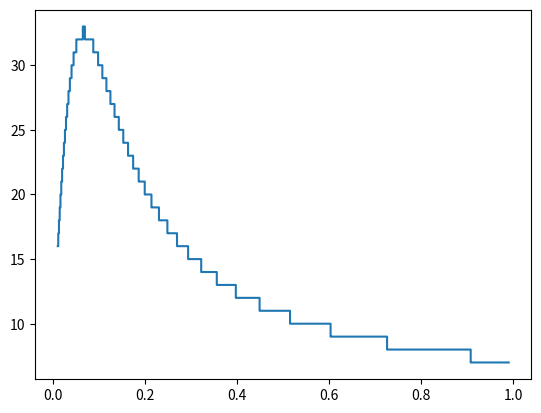
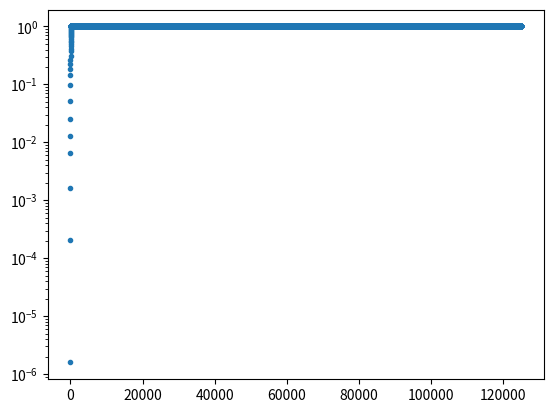

These figures' Python source, in order:
import numpy as np
from scipy.optimize import bisect
from matplotlib import pyplot as plt
from scipy.stats import expon

def G(diff,eps,C,k,N):
    """Defines the probabalistic GMRES bound function.

    diff - L^\infty norm of n^(1) - n^(2)

    eps - in (0,1), the tolerance

    C - C_2 in the GMRES result

    k - the wavenumber

    N - the number of dofs

    Returns the bound. Uses natural logs
    """
    
    alpha = C * k * diff

    if alpha >= 1.0:
        val = N

    if alpha == 0.0:
        val = 1

    else:
    
        complicated = np.log(eps) / np.log( (2.0*alpha**0.5) / ((1.0+alpha)**2.0) )

        val = min([N,np.ceil(complicated)])

    return val

def calc_prob(R,eps,C,k,N,scale):
    """Calculates the probability that GMRES converges in fewer than R
    iterations when the L^\infty norm of the difference is
    exp(scale)"""
    
    if R >= N:
        total_prob = 1.0
    else:

        def G_single(x):
            return G(x,eps,C,k,N)

        def G_single_R(y):
            return G_single(y) - R

        # Find the point at which we revert to the worst-case GMRES estimate
        endpoint = 1.0/(C*k)

        # Find the point at which the gradient is zero
        # One can calculate this by hand
        gradpoint = 1.0/(3.0*C*k)

        total_prob = 0.0
        
        if G_single(gradpoint) < R:
            # integrate [0,end]
            total_prob += expon.cdf(endpoint,scale=scale)

        elif int(G_single(gradpoint)) == int(R):
            total_prob = 1.0

        else:

            if G_single(0.0) < R:
                lower_point = bisect(G_single_R,0.0,gradpoint)
                lower_point = inch_forward(G_single_R,lower_point)
                # integrate [0,lower_point]
                total_prob += expon.cdf(lower_point,scale=scale)

            nearly_end = endpoint - 10.0**-10.0

            if G_single(nearly_end) < R:
                higher_point = bisect(G_single_R,gradpoint,nearly_end)
                higher_point = inch_backward(G_single_R,higher_point)
                # integrate [higher_point,end]
                total_prob += (expon.cdf(endpoint,scale=scale)-expon.cdf(higher_point,scale=scale))

    return total_prob

def inch_forward(fn,x):

    shift = 0.001
    
    while fn(x) == 0:
        x += shift
    return x-shift

def inch_backward(fn,x):

    shift = 0.001
    
    while fn(x) == 0:
        x -= shift
    return x+shift

if __name__ == "__main__":
    # This was a test. It worked
    #print(G(0.0,1.0,1.0,1.0,1000.0))

    # This was also a test. It also worked
    #print(G(10.0,1.0,1.0,1.0,1000.0))

    eps = 10.0**-6.0

    #    k = 10.0

    probs = []

    k_range = [50.0]#np.linspace(10.0,200.0,10)

    for k in k_range:
    
        d = 2.0

        N = np.ceil(k**(d*1.5))

        C = 0.1

        x = np.linspace(0.01,0.99,10000)

        y = np.array([G(xi,eps,C,k,N) for xi in x])

        plt.step(x,y,where="mid")

        scale = 1.0/k

        R = np.arange(1,N+1)

        R_prob = np.array([calc_prob(float(Ri),eps,C,k,N,scale) for Ri in R])

        #print(R_prob)

        plt.figure()

        plt.semilogy(R,R_prob,'.')

        #plt.show()

        probs.append(calc_prob(float(20),eps,C,k,N,scale))

        print(probs)

    plt.plot(k_range,probs)

    plt.show()
